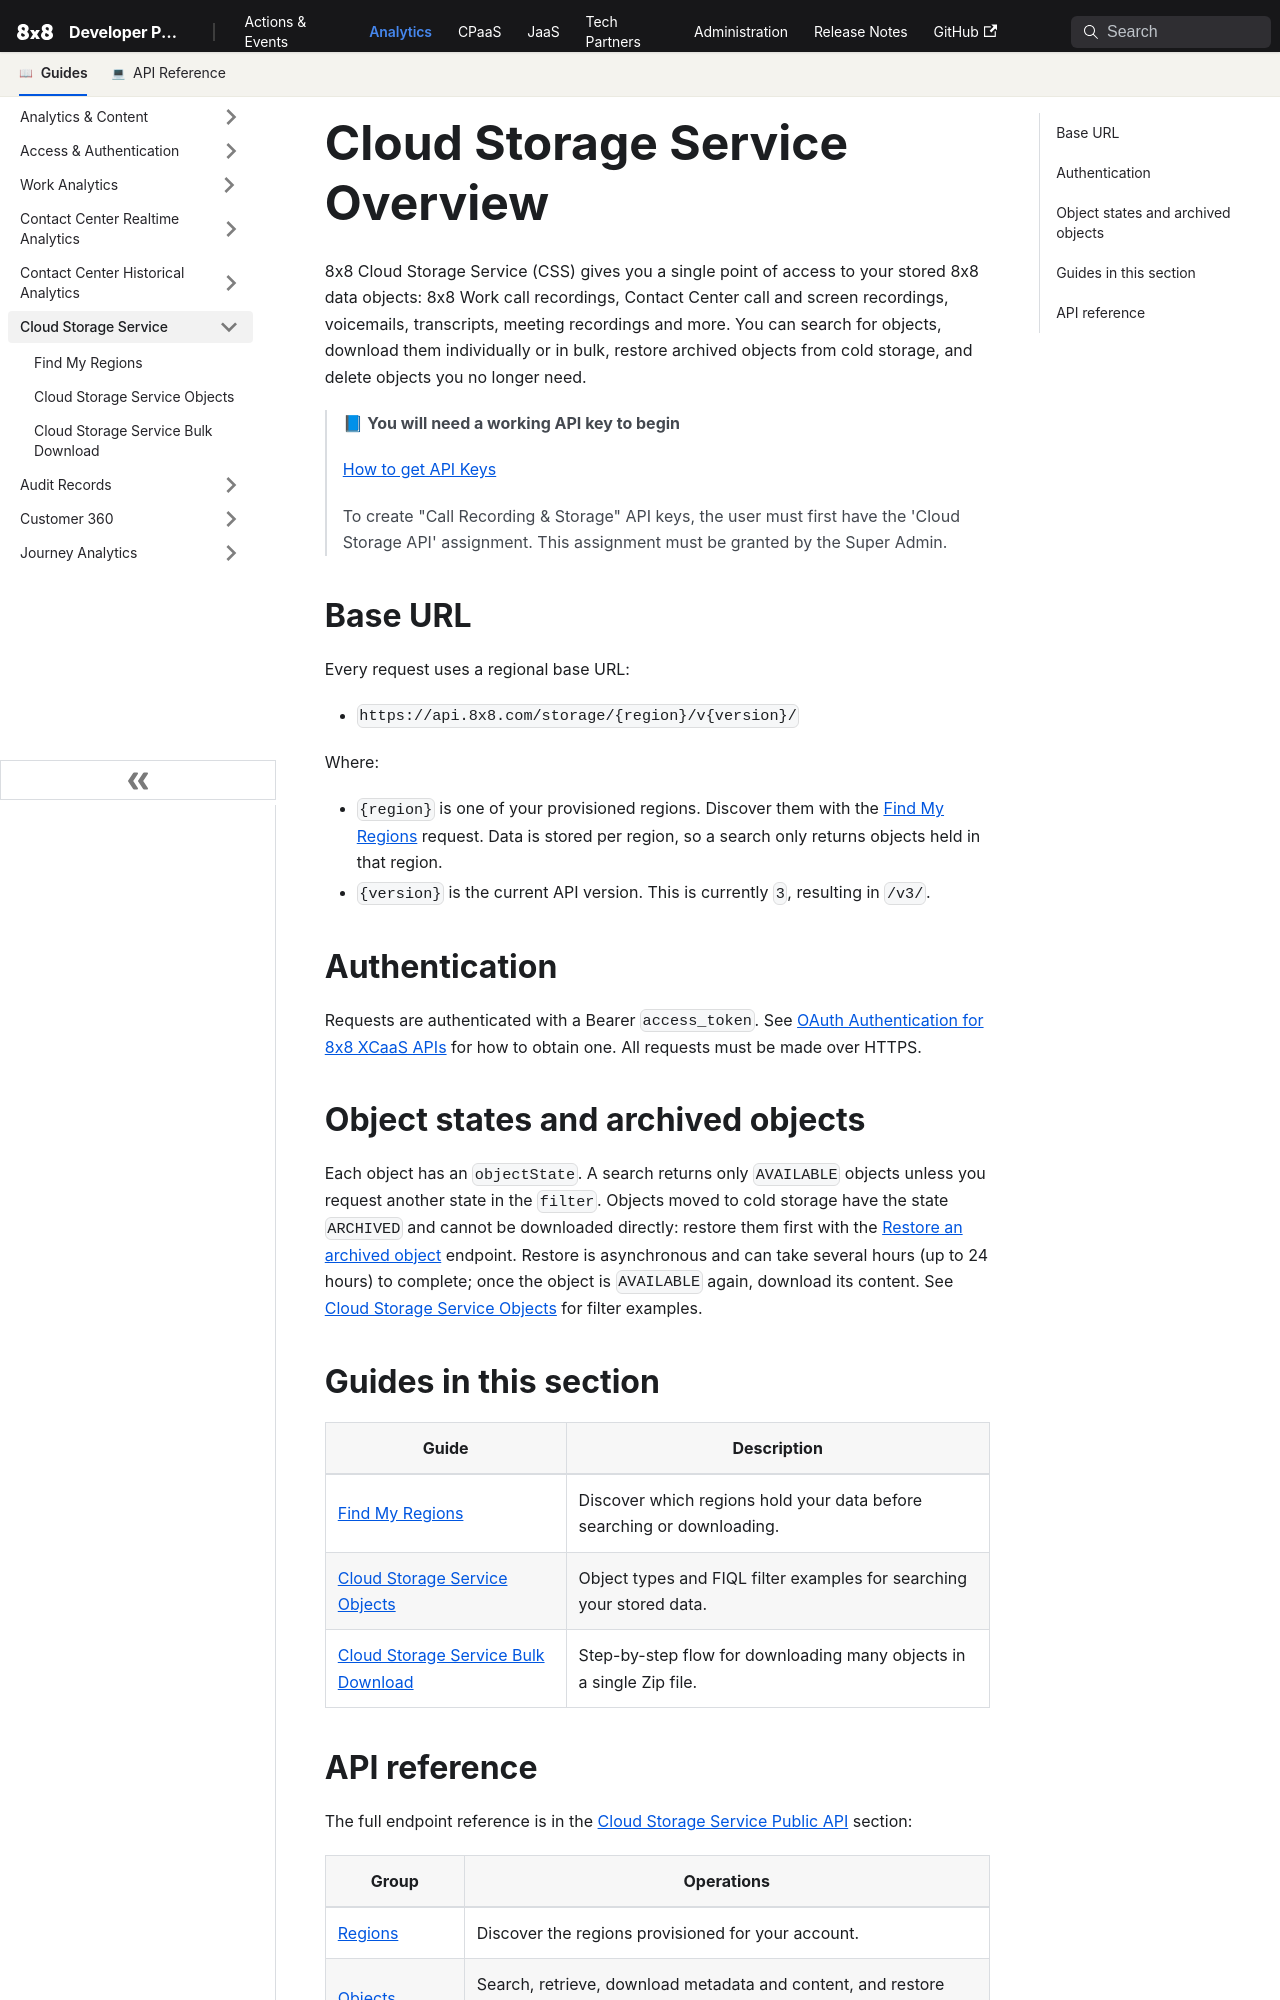

repository: 8x8Cloud/public-developer-docs · page: analytics/docs/cloud-storage-service/index.html · generator: docusaurus

# Cloud Storage Service Overview

8x8 Cloud Storage Service (CSS) gives you a single point of access to your stored 8x8 data objects: 8x8 Work call recordings, Contact Center call and screen recordings, voicemails, transcripts, meeting recordings and more. You can search for objects, download them individually or in bulk, restore archived objects from cold storage, and delete objects you no longer need.

> 📘 **You will need a working API key to begin**
>
> [How to get API Keys](/analytics/docs/how-to-get-api-keys)
>
> To create "Call Recording & Storage" API keys, the user must first have the 'Cloud Storage API' assignment. This assignment must be granted by the Super Admin.
>
>

## Base URL

Every request uses a regional base URL:

* `https://api.8x8.com/storage/{region}/v{version}/`

Where:

* `{region}` is one of your provisioned regions. Discover them with the [Find My Regions](/analytics/docs/cloud-storage-service-regions) request. Data is stored per region, so a search only returns objects held in that region.
* `{version}` is the current API version. This is currently `3`, resulting in `/v3/`.

## Authentication

Requests are authenticated with a Bearer `access_token`. See [OAuth Authentication for 8x8 XCaaS APIs](/analytics/docs/oauth-authentication-for-8x8-xcaas-apis) for how to obtain one. All requests must be made over HTTPS.

## Object states and archived objects

Each object has an `objectState`. A search returns only `AVAILABLE` objects unless you request another state in the `filter`. Objects moved to cold storage have the state `ARCHIVED` and cannot be downloaded directly: restore them first with the [Restore an archived object](/analytics/reference/restoreobject) endpoint. Restore is asynchronous and can take several hours (up to 24 hours) to complete; once the object is `AVAILABLE` again, download its content. See [Cloud Storage Service Objects](/analytics/docs/cloud-storage-service-objects) for filter examples.

## Guides in this section

| Guide | Description |
| --- | --- |
| [Find My Regions](/analytics/docs/cloud-storage-service-regions) | Discover which regions hold your data before searching or downloading. |
| [Cloud Storage Service Objects](/analytics/docs/cloud-storage-service-objects) | Object types and FIQL filter examples for searching your stored data. |
| [Cloud Storage Service Bulk Download](/analytics/docs/cloud-storage-service-bulk-download) | Step-by-step flow for downloading many objects in a single Zip file. |
